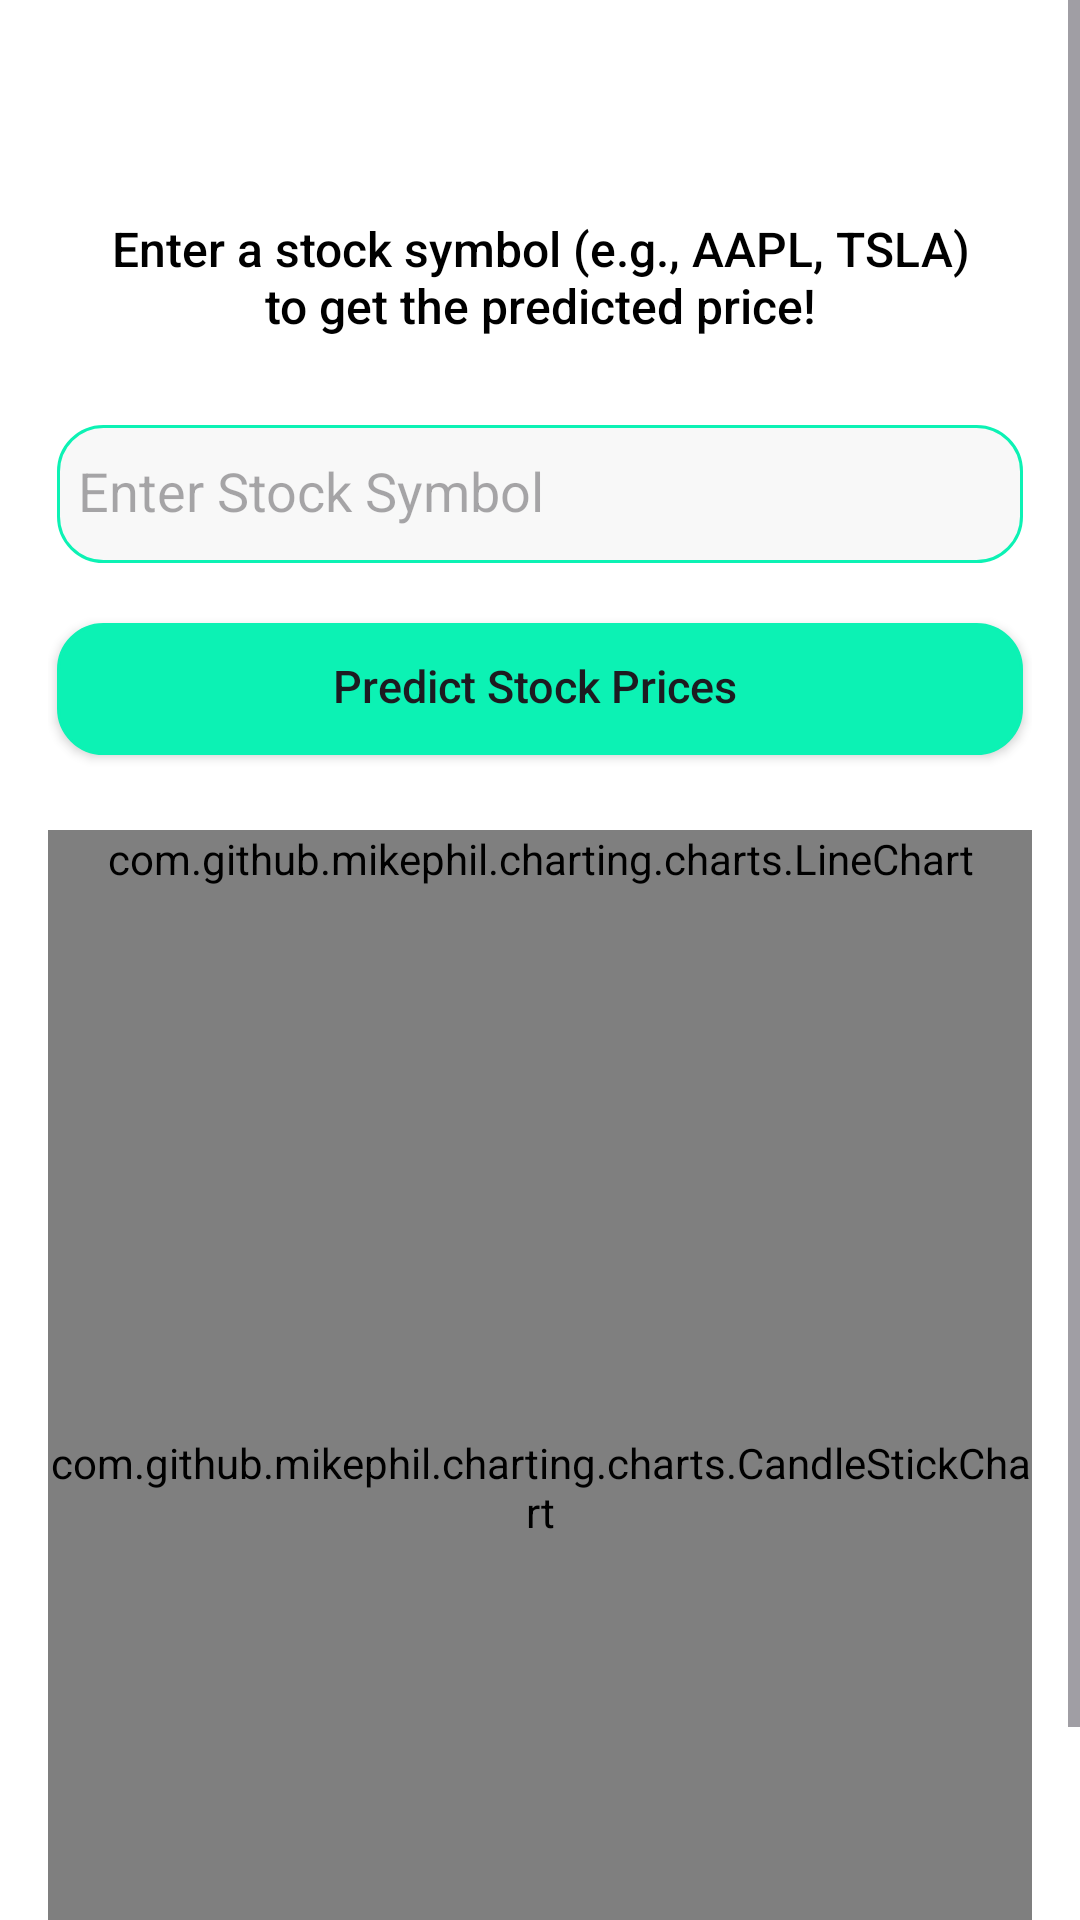

Produce the Android XML layout that renders to this screen, including the resource entries it uses.
<!-- AndroidManifest.xml: application theme Theme.StockPrice -->
<!-- res/layout/fragment_price_predict.xml -->
<?xml version="1.0" encoding="utf-8"?>
<LinearLayout xmlns:android="http://schemas.android.com/apk/res/android"
    xmlns:tools="http://schemas.android.com/tools"
    android:layout_width="match_parent"
    android:layout_height="match_parent"
    xmlns:app="http://schemas.android.com/apk/res-auto"
    android:background="@color/white"
    android:orientation="vertical"
    tools:context=".PricePredictFragment">

    <ScrollView
        android:layout_width="match_parent"
        android:layout_height="match_parent">

        <androidx.constraintlayout.widget.ConstraintLayout
            android:layout_width="match_parent"
            android:layout_height="match_parent"
            android:orientation="vertical"
            android:padding="16dp">


            <TextView
                android:id="@+id/instructionText"
                android:layout_width="match_parent"
                android:layout_height="wrap_content"
                android:text="Enter a stock symbol (e.g., AAPL, TSLA) to get the predicted price!"
                android:textSize="16sp"
                android:textColor="@color/black"
                android:gravity="center"
                android:padding="16dp"
                android:layout_marginBottom="12dp"
                android:fontFamily="sans-serif-medium"
                android:layout_marginTop="40dp"
                app:layout_constraintStart_toStartOf="parent"
                app:layout_constraintEnd_toEndOf="parent"
                app:layout_constraintTop_toTopOf="parent"/>

            <EditText
                android:id="@+id/symbolEditText"
                android:layout_width="match_parent"
                android:layout_height="50dp"
                android:padding="10dp"
                android:background="@drawable/et_background"
                android:hint="Enter Stock Symbol"
                android:layout_marginTop="10dp"
                app:layout_constraintStart_toStartOf="parent"
                app:layout_constraintEnd_toEndOf="parent"
                app:layout_constraintTop_toBottomOf="@id/instructionText"/>

            <androidx.appcompat.widget.AppCompatButton
                android:id="@+id/predictButton"
                android:background="@drawable/et_background"
                android:backgroundTint="@color/green"
                android:layout_width="match_parent"
                android:layout_height="wrap_content"
                android:text="Predict Stock Prices "
                android:textAllCaps="false"
                android:textSize="15sp"
                android:layout_marginTop="16dp"
                app:layout_constraintStart_toStartOf="parent"
                app:layout_constraintEnd_toEndOf="parent"
                app:layout_constraintTop_toBottomOf="@id/symbolEditText"/>

            <com.github.mikephil.charting.charts.LineChart
                android:id="@+id/lineChart"
                android:layout_width="match_parent"
                android:layout_height="@dimen/_300sdp"
                android:layout_marginTop="24dp"
                app:layout_constraintStart_toStartOf="parent"
                app:layout_constraintEnd_toEndOf="parent"
                app:layout_constraintTop_toBottomOf="@id/predictButton" />


            <com.github.mikephil.charting.charts.CandleStickChart
                android:id="@+id/candleChart"
                android:layout_width="match_parent"
                android:layout_height="400dp"
                android:layout_marginTop="@dimen/_25sdp"
                app:layout_constraintStart_toStartOf="parent"
                app:layout_constraintEnd_toEndOf="parent"
                app:layout_constraintTop_toBottomOf="@id/lineChart"
                />

        </androidx.constraintlayout.widget.ConstraintLayout>

    </ScrollView>

</LinearLayout>
<!-- resources referenced by this layout -->
<resources>
  <color name="black">#FF000000</color>
  <color name="green">#0CF2B4</color>
  <color name="white">#FFFFFFFF</color>
  <!-- drawable et_background (drawable) -->
  <?xml version="1.0" encoding="utf-8"?>
  <layer-list xmlns:android="http://schemas.android.com/apk/res/android">
      <item android:bottom="1dp"
          android:top="3dp"
          android:right="3dp"
          android:left="3dp">
  
          <shape android:shape="rectangle">
              <solid android:color="@color/etInside"/>
              <stroke android:width="1dp"
                  android:color="@color/green"/>
              <corners android:radius="15dp"/>
  
          </shape>
  
      </item>
  
  </layer-list>
  <style name="Theme.StockPrice" parent="Base.Theme.StockPrice" />
  <color name="etInside">#F8F8F8</color>
  <style name="Base.Theme.StockPrice" parent="Theme.Material3.DayNight.NoActionBar">
          
          
      </style>
</resources>
